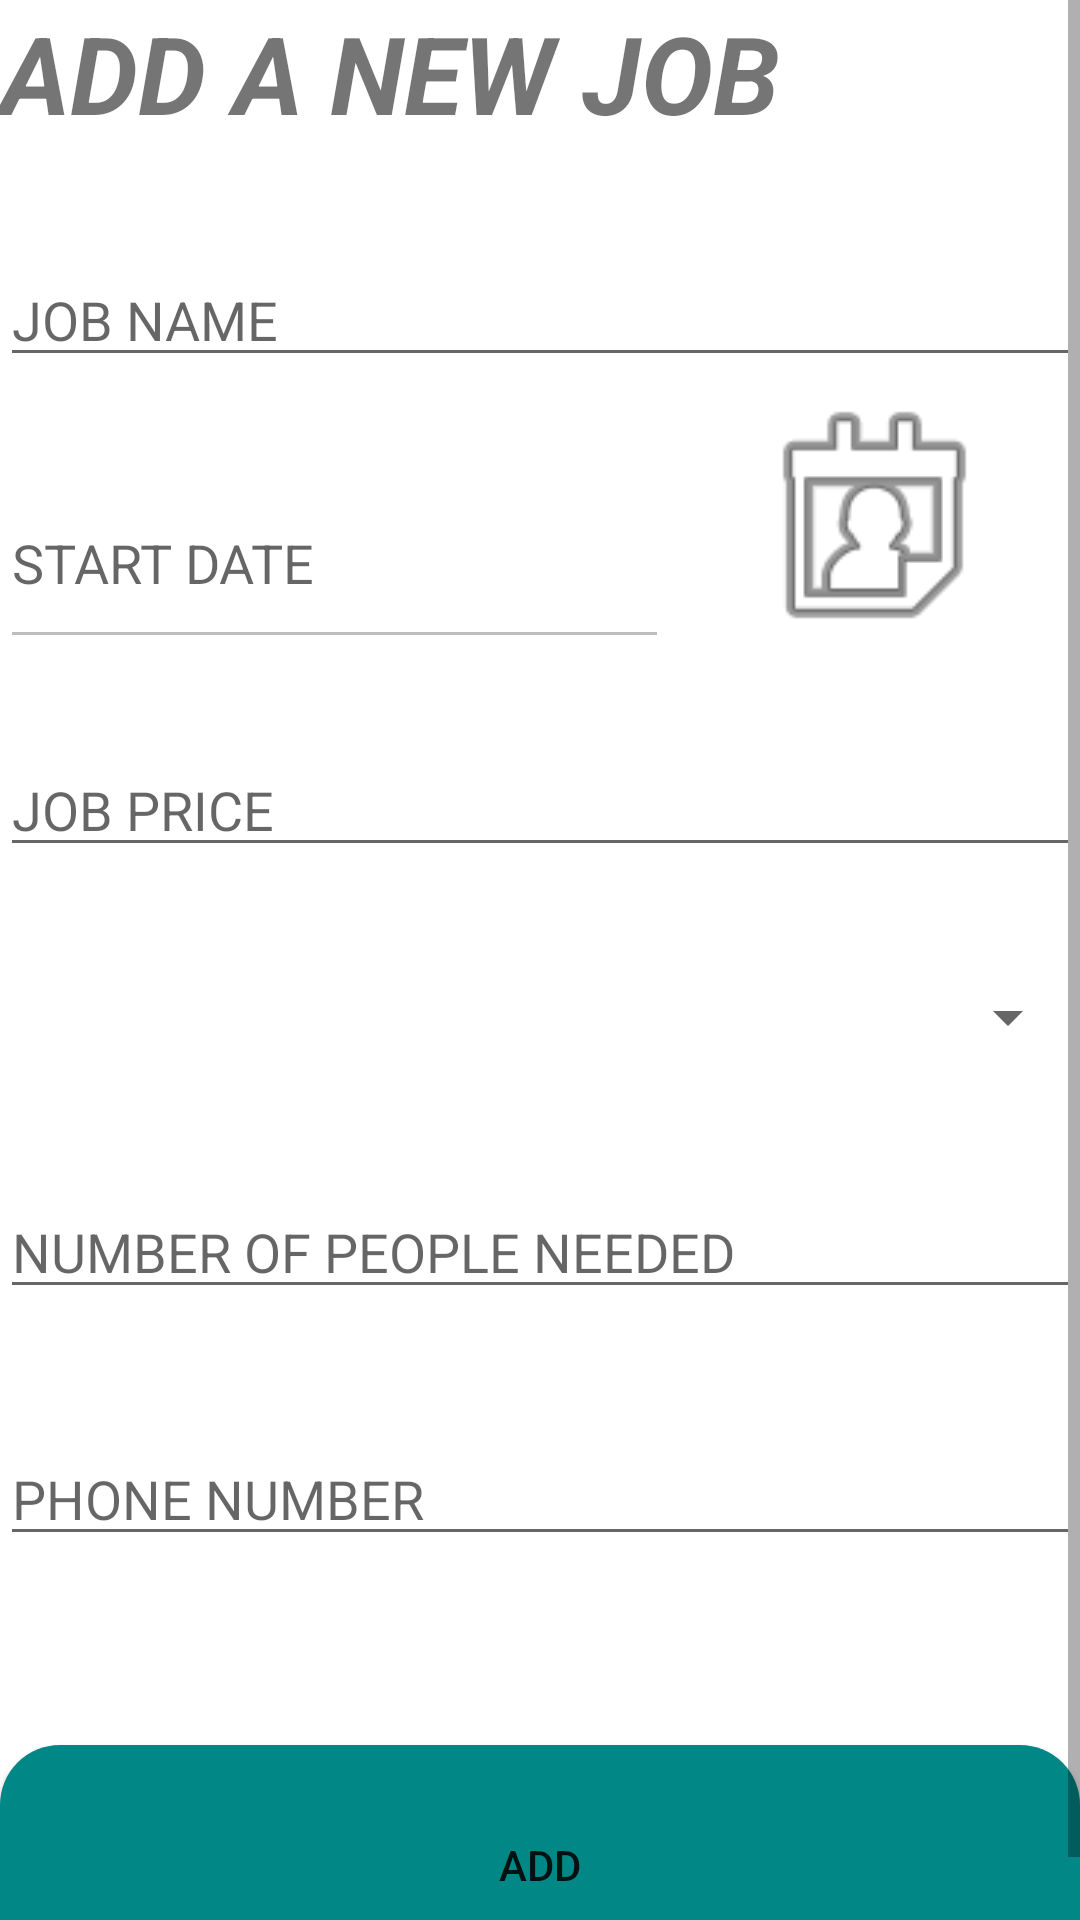

Here is an Android app screen rendered from its layout file. Give the layout XML and the strings, colors and styles it references.
<!-- AndroidManifest.xml: application theme Theme.VICEWork -->
<!-- res/layout/activity_add_job.xml -->
<?xml version="1.0" encoding="utf-8"?>
<androidx.constraintlayout.widget.ConstraintLayout xmlns:android="http://schemas.android.com/apk/res/android"
    xmlns:app="http://schemas.android.com/apk/res-auto"
    xmlns:tools="http://schemas.android.com/tools"
    android:layout_width="match_parent"
    android:layout_height="match_parent"
    tools:context=".AddJob">

    <ScrollView
        android:layout_width="match_parent"
        android:layout_height="match_parent"
        app:layout_constraintBottom_toBottomOf="parent"
        app:layout_constraintEnd_toEndOf="parent"
        app:layout_constraintStart_toStartOf="parent"
        app:layout_constraintTop_toTopOf="parent">

        <LinearLayout
            android:layout_width="match_parent"
            android:layout_height="wrap_content"
            android:orientation="vertical">

            <TextView
                android:id="@+id/textView"
                android:layout_width="match_parent"
                android:layout_height="wrap_content"
                android:text="@string/add_a_new_job"
                android:textSize="36sp"
                android:textStyle="bold|italic" />

            <EditText
                android:id="@+id/editTextTopJobName"
                android:layout_width="match_parent"
                android:layout_height="wrap_content"
                android:layout_marginTop="36dp"
                android:autofillHints=""
                android:ems="10"
                android:hint="@string/job_name"
                android:inputType="textPersonName" />

            <LinearLayout
                android:layout_width="match_parent"
                android:layout_height="94dp"
                android:orientation="horizontal">

                <EditText
                    android:id="@+id/editTextTopStartDate"
                    android:layout_width="223dp"
                    android:layout_height="match_parent"
                    android:layout_marginTop="27dp"
                    android:autofillHints=""
                    android:ems="10"
                    android:enabled="false"
                    android:hint="@string/start_date"
                    android:inputType="datetime" />

                <ImageView
                    android:id="@+id/imageViewTopdatepicker"
                    android:layout_width="0dp"
                    android:layout_height="match_parent"
                    android:layout_weight="1"
                    app:srcCompat="@android:drawable/ic_menu_my_calendar" />
            </LinearLayout>

            <EditText
                android:id="@+id/editTextTopNumberJobPrice"
                android:layout_width="match_parent"
                android:layout_height="wrap_content"
                android:layout_marginTop="28dp"
                android:autofillHints=""
                android:ems="10"
                android:hint="@string/job_price"
                android:inputType="number" />

            <Spinner
                android:id="@+id/TopamountPer"
                android:layout_width="match_parent"
                android:layout_height="44dp"
                android:layout_marginTop="28dp" />

            <EditText
                android:id="@+id/editTextTopNumberPeopleNeeded"
                android:layout_width="match_parent"
                android:layout_height="wrap_content"
                android:layout_marginTop="34dp"
                android:autofillHints=""
                android:ems="10"
                android:hint="@string/number_of_people_needed"
                android:inputType="number" />

            <EditText
                android:id="@+id/editTextTopNumberPhone"
                android:layout_width="match_parent"
                android:layout_height="wrap_content"
                android:layout_marginTop="41dp"
                android:autofillHints=""
                android:ems="10"
                android:hint="@string/phone_number"
                android:inputType="number" />


            <Button
                android:id="@+id/btnTopAdd"
                android:layout_width="match_parent"
                android:background="@drawable/btt"
                android:layout_height="80dp"
                android:layout_marginTop="63dp"
                android:text="@string/add" />
        </LinearLayout>
    </ScrollView>

</androidx.constraintlayout.widget.ConstraintLayout>
<!-- resources referenced by this layout -->
<resources>
  <!-- drawable btt (drawable) -->
  <?xml version="1.0" encoding="utf-8"?>
  <shape xmlns:android="http://schemas.android.com/apk/res/android"
      android:padding="10dp"
      android:shape="rectangle"
      >
      <solid android:color="@color/gl" />
  
      <corners
          android:bottomLeftRadius="20dp"
          android:bottomRightRadius="20dp"
          android:topLeftRadius="20dp"
          android:topRightRadius="20dp" />
  
  </shape>
  <string name="add">ADD</string>
  <string name="add_a_new_job">ADD A NEW JOB</string>
  <string name="job_name">JOB NAME</string>
  <string name="job_price">JOB PRICE</string>
  <string name="number_of_people_needed">NUMBER OF PEOPLE NEEDED</string>
  <string name="phone_number">PHONE NUMBER</string>
  <string name="start_date">START DATE</string>
  <style name="Theme.VICEWork" parent="Theme.MaterialComponents.DayNight.DarkActionBar">
          
          <item name="colorPrimary">@color/purple_500</item>
          <item name="colorPrimaryVariant">@color/purple_700</item>
          <item name="colorOnPrimary">@color/white</item>
          
          <item name="colorSecondary">@color/teal_200</item>
          <item name="colorSecondaryVariant">@color/teal_700</item>
          <item name="colorOnSecondary">@color/black</item>
          
          <item name="android:statusBarColor" tools:targetApi="l">?attr/colorPrimaryVariant</item>
          
      </style>
  <color name="gl">#FF018786</color>
  <color name="purple_500">#03AFFB</color>
  <color name="purple_700">#FF3700B3</color>
  <color name="white">#FFFFFFFF</color>
  <color name="teal_200">#FF03DAC5</color>
  <color name="teal_700">#FF018786</color>
  <color name="black">#FF000000</color>
</resources>
